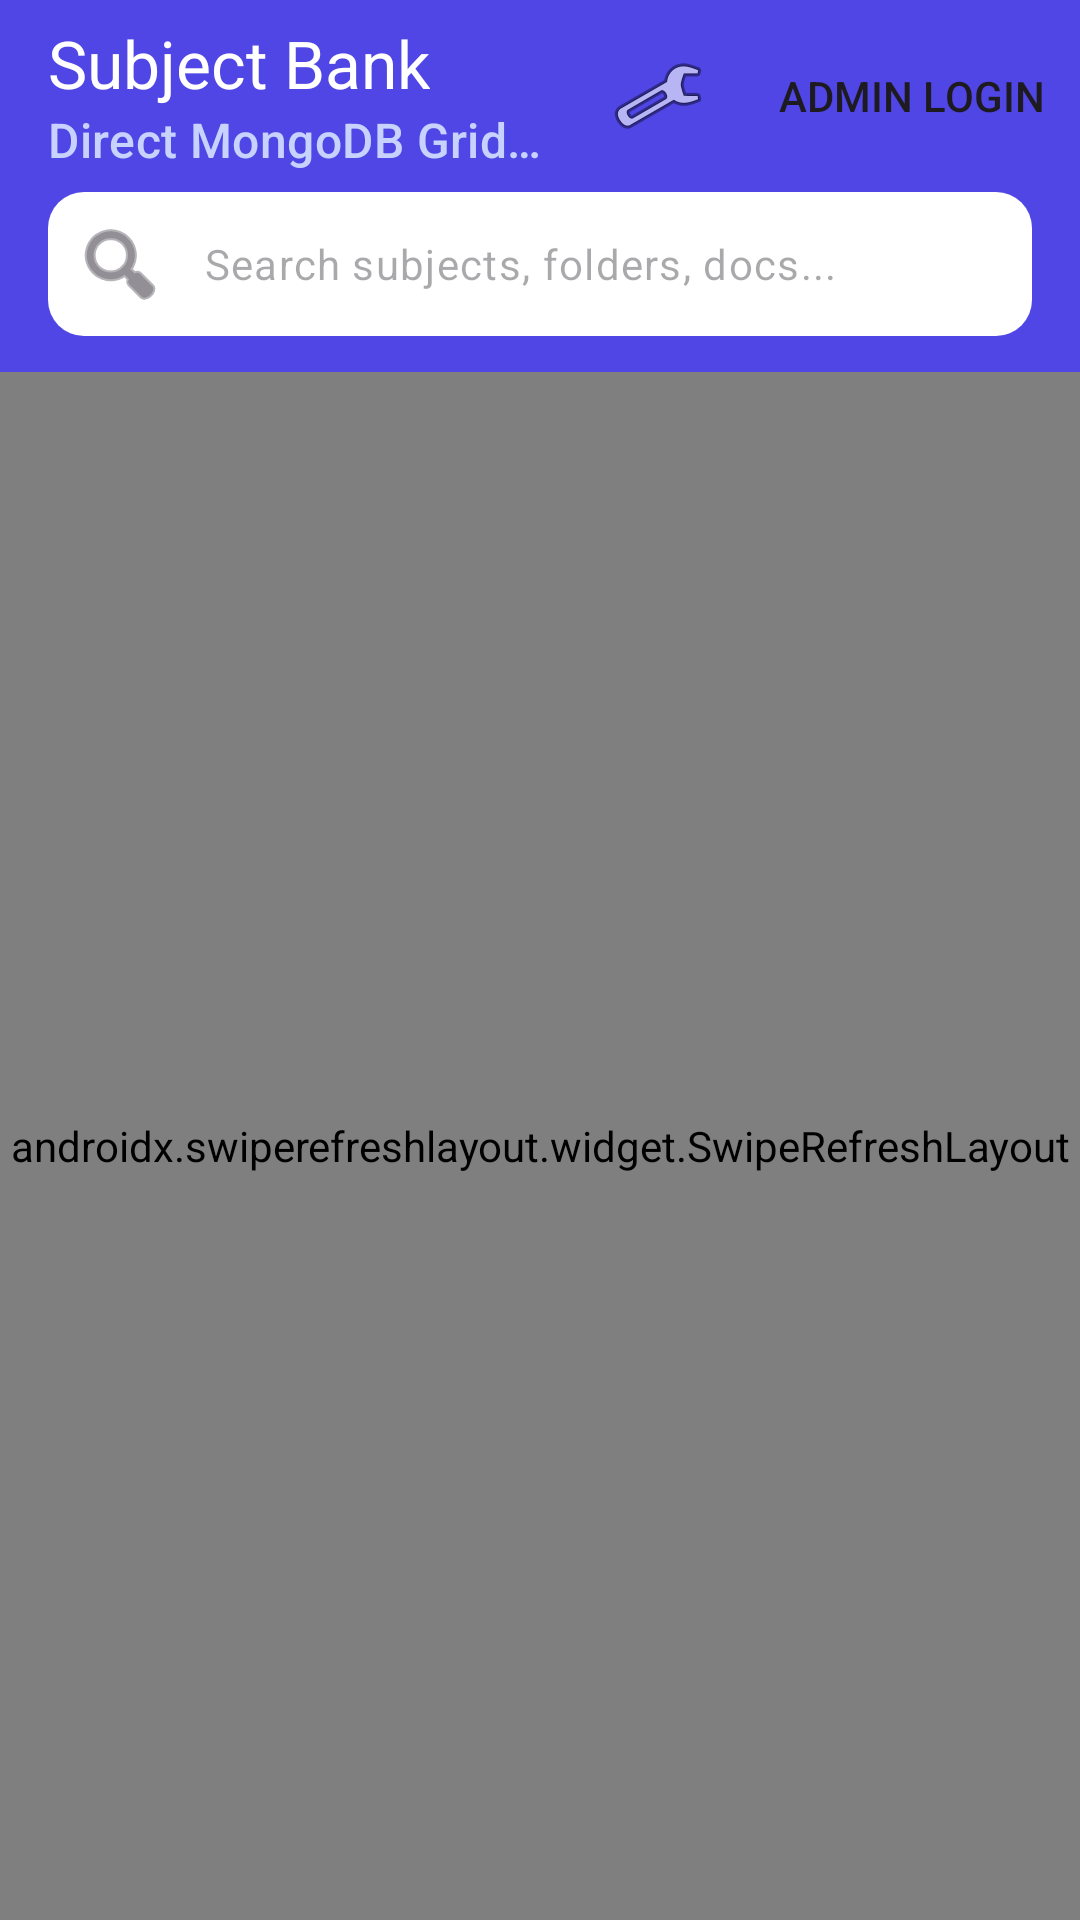

This screen was rendered from an Android layout file. Write that file and the resources it references.
<!-- AndroidManifest.xml: application theme Theme.SubjectBank -->
<!-- res/layout/activity_main.xml -->
<?xml version="1.0" encoding="utf-8"?>
<androidx.coordinatorlayout.widget.CoordinatorLayout xmlns:android="http://schemas.android.com/apk/res/android"
    xmlns:app="http://schemas.android.com/apk/res-auto"
    xmlns:tools="http://schemas.android.com/tools"
    android:layout_width="match_parent"
    android:layout_height="match_parent"
    android:background="@color/background_light">

    <com.google.android.material.appbar.AppBarLayout
        android:layout_width="match_parent"
        android:layout_height="wrap_content"
        android:background="@color/primary">

        <com.google.android.material.appbar.MaterialToolbar
            android:id="@+id/toolbar"
            android:layout_width="match_parent"
            android:layout_height="?attr/actionBarSize"
            app:title="@string/app_name"
            app:titleTextColor="@color/on_primary"
            app:subtitle="Direct MongoDB GridFS"
            app:subtitleTextColor="#C7D2FE"
            app:menu="@menu/menu_main" />

        
        <FrameLayout
            android:layout_width="match_parent"
            android:layout_height="wrap_content"
            android:paddingStart="16dp"
            android:paddingEnd="16dp"
            android:paddingBottom="12dp">

            <com.google.android.material.textfield.TextInputLayout
                android:id="@+id/searchLayout"
                android:layout_width="match_parent"
                android:layout_height="wrap_content"
                app:boxCornerRadiusBottomEnd="12dp"
                app:boxCornerRadiusBottomStart="12dp"
                app:boxCornerRadiusTopEnd="12dp"
                app:boxCornerRadiusTopStart="12dp"
                app:boxStrokeWidth="0dp"
                app:boxStrokeWidthFocused="0dp"
                app:boxBackgroundColor="#FFFFFF"
                app:hintEnabled="false"
                app:startIconDrawable="@android:drawable/ic_menu_search"
                app:endIconMode="clear_text">

                <com.google.android.material.textfield.TextInputEditText
                    android:id="@+id/etSearch"
                    android:layout_width="match_parent"
                    android:layout_height="48dp"
                    android:paddingTop="8dp"
                    android:paddingBottom="8dp"
                    android:hint="@string/search_hint"
                    android:textColor="@color/text_primary"
                    android:textSize="14sp"
                    android:inputType="text"
                    android:imeOptions="actionSearch" />
            </com.google.android.material.textfield.TextInputLayout>
        </FrameLayout>

    </com.google.android.material.appbar.AppBarLayout>

    <androidx.swiperefreshlayout.widget.SwipeRefreshLayout
        android:id="@+id/swipeRefresh"
        android:layout_width="match_parent"
        android:layout_height="match_parent"
        app:layout_behavior="@string/appbar_scrolling_view_behavior">

        <FrameLayout
            android:layout_width="match_parent"
            android:layout_height="match_parent">

            <androidx.recyclerview.widget.RecyclerView
                android:id="@+id/rvSubjects"
                android:layout_width="match_parent"
                android:layout_height="match_parent"
                android:clipToPadding="false"
                android:padding="12dp"
                tools:listitem="@layout/item_subject" />

            <LinearLayout
                android:id="@+id/emptyView"
                android:layout_width="wrap_content"
                android:layout_height="wrap_content"
                android:layout_gravity="center"
                android:gravity="center"
                android:orientation="vertical"
                android:visibility="gone"
                tools:visibility="visible">

                <TextView
                    android:layout_width="wrap_content"
                    android:layout_height="wrap_content"
                    android:text="📚"
                    android:textSize="48sp" />

                <TextView
                    android:layout_width="wrap_content"
                    android:layout_height="wrap_content"
                    android:layout_marginTop="12dp"
                    android:text="@string/no_subjects"
                    android:textColor="@color/text_secondary"
                    android:textSize="16sp"
                    android:textStyle="bold" />
            </LinearLayout>

            <ProgressBar
                android:id="@+id/progressBar"
                android:layout_width="wrap_content"
                android:layout_height="wrap_content"
                android:layout_gravity="center"
                android:visibility="gone" />

        </FrameLayout>
    </androidx.swiperefreshlayout.widget.SwipeRefreshLayout>

    <com.google.android.material.floatingactionbutton.ExtendedFloatingActionButton
        android:id="@+id/fabNewSubject"
        android:layout_width="wrap_content"
        android:layout_height="wrap_content"
        android:layout_gravity="bottom|end"
        android:layout_margin="16dp"
        android:text="@string/new_subject"
        android:textColor="@color/on_primary"
        app:icon="@android:drawable/ic_input_add"
        app:iconTint="@color/on_primary"
        app:backgroundTint="@color/primary"
        android:visibility="gone"
        tools:visibility="visible" />

</androidx.coordinatorlayout.widget.CoordinatorLayout>
<!-- res/layout/item_subject.xml (included above) -->
<?xml version="1.0" encoding="utf-8"?>
<com.google.android.material.card.MaterialCardView xmlns:android="http://schemas.android.com/apk/res/android"
    xmlns:app="http://schemas.android.com/apk/res-auto"
    xmlns:tools="http://schemas.android.com/tools"
    android:layout_width="match_parent"
    android:layout_height="wrap_content"
    android:layout_marginBottom="12dp"
    app:cardCornerRadius="16dp"
    app:cardElevation="2dp"
    app:strokeWidth="1dp"
    app:strokeColor="@color/card_border"
    app:cardBackgroundColor="@color/surface_light"
    android:clickable="true"
    android:focusable="true"
    android:foreground="?attr/selectableItemBackground">

    <LinearLayout
        android:layout_width="match_parent"
        android:layout_height="wrap_content"
        android:orientation="vertical"
        android:padding="16dp">

        <LinearLayout
            android:layout_width="match_parent"
            android:layout_height="wrap_content"
            android:gravity="center_vertical"
            android:orientation="horizontal">

            <View
                android:layout_width="4dp"
                android:layout_height="24dp"
                android:layout_marginEnd="12dp"
                android:background="@color/primary" />

            <TextView
                android:id="@+id/tvSubjectName"
                android:layout_width="0dp"
                android:layout_height="wrap_content"
                android:layout_weight="1"
                android:textColor="@color/text_primary"
                android:textSize="18sp"
                android:textStyle="bold"
                tools:text="Operating Systems" />

            <ImageButton
                android:id="@+id/btnDeleteSubject"
                android:layout_width="36dp"
                android:layout_height="36dp"
                android:background="?attr/selectableItemBackgroundBorderless"
                android:contentDescription="@string/delete"
                android:src="@android:drawable/ic_menu_delete"
                app:tint="@color/danger"
                android:visibility="gone"
                tools:visibility="visible" />
        </LinearLayout>

        <TextView
            android:id="@+id/tvSubjectDescription"
            android:layout_width="match_parent"
            android:layout_height="wrap_content"
            android:layout_marginTop="6dp"
            android:textColor="@color/text_secondary"
            android:textSize="13sp"
            tools:text="Lecture notes, assignments, and slides for 5th semester OS." />

        <LinearLayout
            android:layout_width="match_parent"
            android:layout_height="wrap_content"
            android:layout_marginTop="12dp"
            android:gravity="center_vertical"
            android:orientation="horizontal">

            <TextView
                android:id="@+id/tvFolderCount"
                android:layout_width="wrap_content"
                android:layout_height="wrap_content"
                android:background="#EEF2FF"
                android:paddingStart="8dp"
                android:paddingTop="4dp"
                android:paddingEnd="8dp"
                android:paddingBottom="4dp"
                android:textColor="@color/primary"
                android:textSize="12sp"
                android:textStyle="bold"
                tools:text="📁 3 folders" />

            <TextView
                android:id="@+id/tvDocCount"
                android:layout_width="wrap_content"
                android:layout_height="wrap_content"
                android:layout_marginStart="8dp"
                android:background="#F1F5F9"
                android:paddingStart="8dp"
                android:paddingTop="4dp"
                android:paddingEnd="8dp"
                android:paddingBottom="4dp"
                android:textColor="@color/text_secondary"
                android:textSize="12sp"
                android:textStyle="bold"
                tools:text="📄 12 docs" />

            <View
                android:layout_width="0dp"
                android:layout_height="1dp"
                android:layout_weight="1" />

            <TextView
                android:layout_width="wrap_content"
                android:layout_height="wrap_content"
                android:text="Open →"
                android:textColor="@color/primary"
                android:textSize="12sp"
                android:textStyle="bold" />
        </LinearLayout>
    </LinearLayout>
</com.google.android.material.card.MaterialCardView>
<!-- resources referenced by this layout -->
<resources>
  <color name="background_light">#F8FAFC</color>
  <color name="card_border">#E2E8F0</color>
  <color name="danger">#DC2626</color>
  <color name="on_primary">#FFFFFF</color>
  <color name="primary">#4F46E5</color>
  <color name="surface_light">#FFFFFF</color>
  <color name="text_primary">#0F172A</color>
  <color name="text_secondary">#64748B</color>
  <string name="app_name">Subject Bank</string>
  <string name="delete">Delete</string>
  <string name="new_subject">+ New Subject</string>
  <string name="no_subjects">No subjects found.</string>
  <string name="search_hint">Search subjects, folders, docs...</string>
  <style name="Theme.SubjectBank" parent="Theme.Material3.DayNight.NoActionBar">
          
          <item name="colorPrimary">@color/primary</item>
          <item name="colorPrimaryVariant">@color/primary_variant</item>
          <item name="colorOnPrimary">@color/on_primary</item>
          
          <item name="colorSecondary">@color/secondary</item>
          <item name="colorSecondaryVariant">@color/secondary_variant</item>
          <item name="colorOnSecondary">@color/on_secondary</item>
          
          <item name="android:statusBarColor">@color/primary</item>
          <item name="android:windowLightStatusBar">false</item>
      </style>
  <color name="primary_variant">#4338CA</color>
  <color name="secondary">#06B6D4</color>
  <color name="secondary_variant">#0891B2</color>
  <color name="on_secondary">#FFFFFF</color>
</resources>
